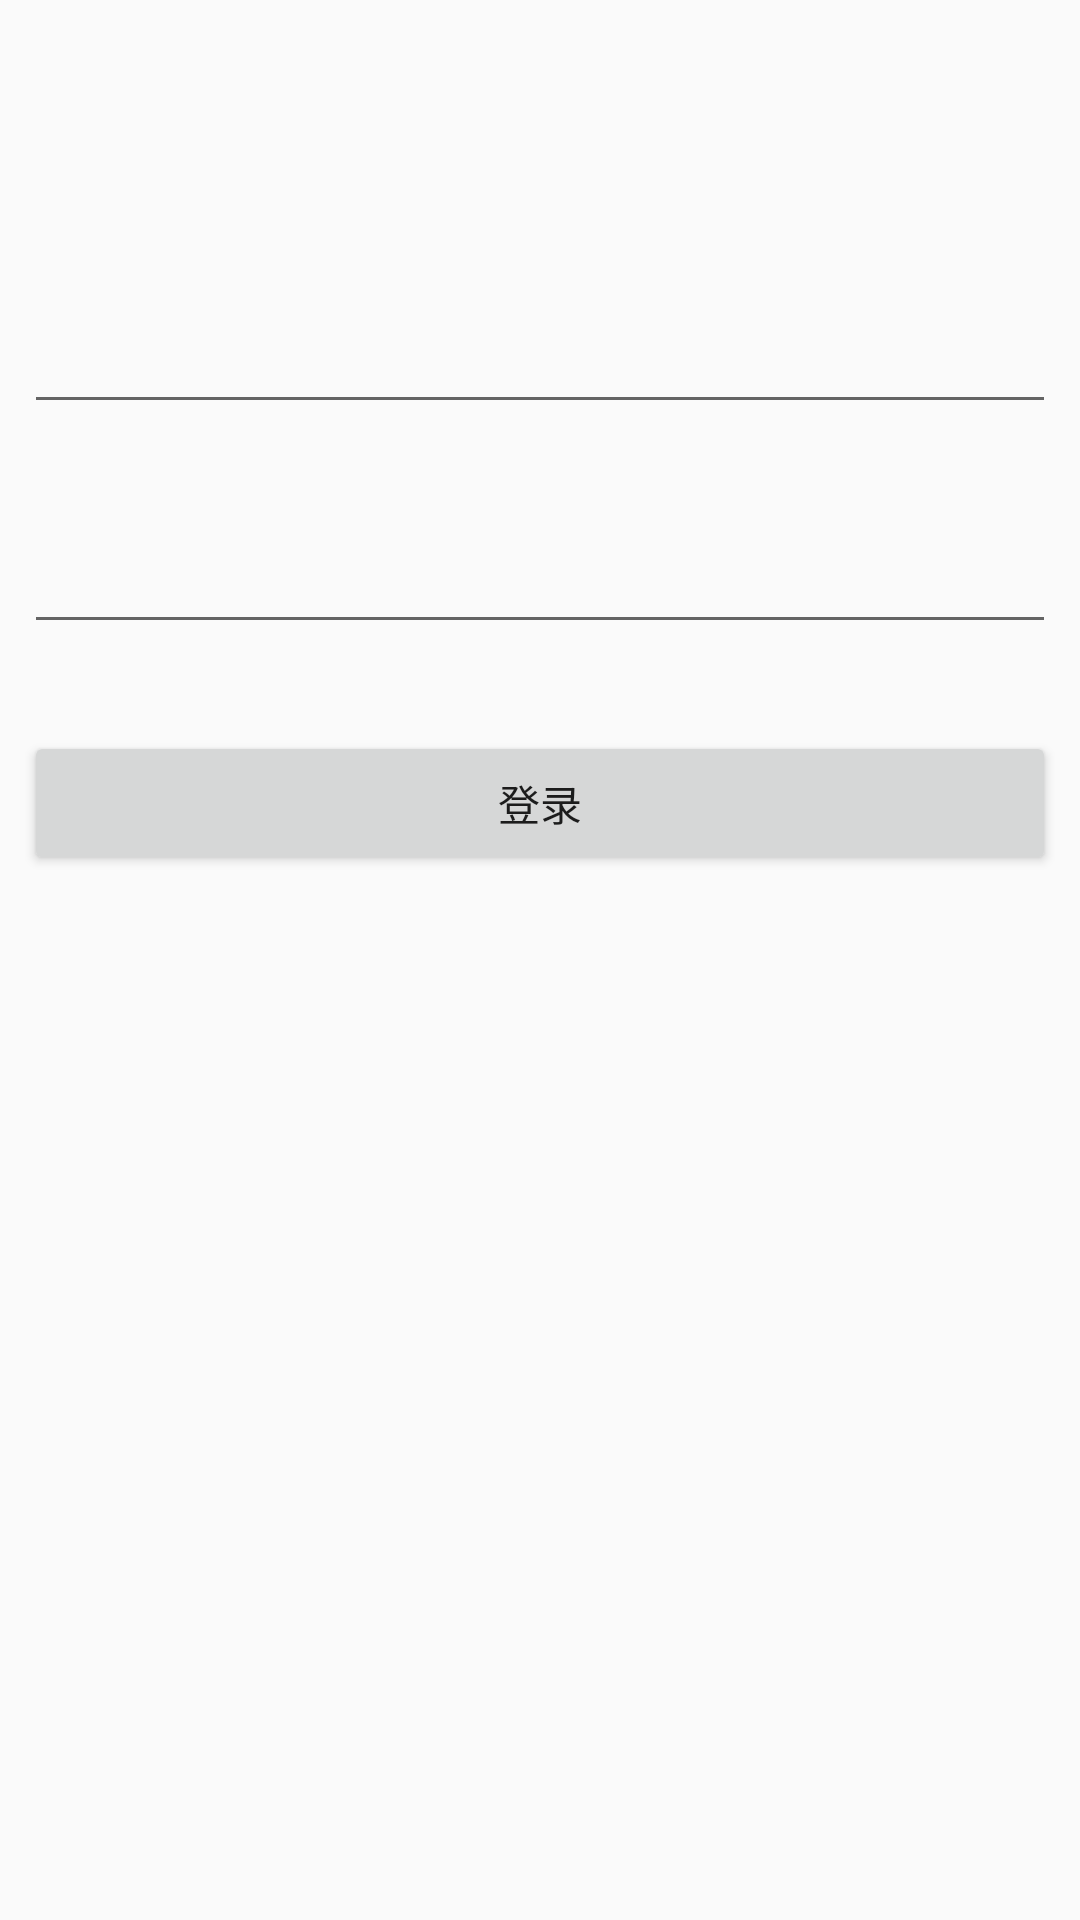

Layout XML and referenced resources for this Android screen:
<!-- AndroidManifest.xml: application theme AppTheme -->
<!-- res/layout/activity_login.xml -->
<?xml version="1.0" encoding="utf-8"?>
<android.support.constraint.ConstraintLayout
    xmlns:android="http://schemas.android.com/apk/res/android"
    xmlns:app="http://schemas.android.com/apk/res-auto"
    xmlns:tools="http://schemas.android.com/tools"
    android:layout_width="match_parent"
    android:layout_height="match_parent"
    tools:context="com.iuicity.xinjr.feature.login.LoginActivity">


    <EditText
        android:id="@+id/et_account"
        android:layout_width="0dp"
        android:layout_height="wrap_content"
        android:layout_marginLeft="8dp"
        android:layout_marginRight="8dp"
        android:layout_marginTop="100dp"
        android:ems="10"
        android:inputType="none|textPersonName"
        app:layout_constraintHorizontal_bias="0.503"
        app:layout_constraintLeft_toLeftOf="parent"
        app:layout_constraintRight_toRightOf="parent"
        app:layout_constraintTop_toTopOf="parent"
        tools:text="账户"/>

    <EditText
        android:id="@+id/et_pwd"
        android:layout_width="0dp"
        android:layout_height="wrap_content"
        android:layout_marginLeft="8dp"
        android:layout_marginRight="8dp"
        android:layout_marginTop="32dp"
        android:ems="10"
        android:inputType="none|textPersonName"
        app:layout_constraintHorizontal_bias="0.503"
        app:layout_constraintLeft_toLeftOf="parent"
        app:layout_constraintRight_toRightOf="parent"
        app:layout_constraintTop_toBottomOf="@+id/et_account"
        tools:text="密码"/>

    <Button
        android:id="@+id/btn_login"
        android:layout_width="0dp"
        android:layout_height="wrap_content"
        android:layout_marginLeft="8dp"
        android:layout_marginRight="8dp"
        android:layout_marginTop="29dp"
        android:text="登录"
        app:layout_constraintLeft_toLeftOf="parent"
        app:layout_constraintRight_toRightOf="parent"
        app:layout_constraintTop_toBottomOf="@+id/et_pwd"/>
</android.support.constraint.ConstraintLayout>
<!-- resources referenced by this layout -->
<resources>
  <style name="AppTheme" parent="Theme.AppCompat.Light.NoActionBar">
          
          <item name="colorPrimary">@color/colorPrimary</item>
          <item name="colorPrimaryDark">@color/colorPrimaryDark</item>
          <item name="colorAccent">@color/colorAccent</item>
      </style>
  <color name="colorPrimary">#3F51B5</color>
  <color name="colorPrimaryDark">@android:color/white</color>
  <color name="colorAccent">#FF4081</color>
</resources>
